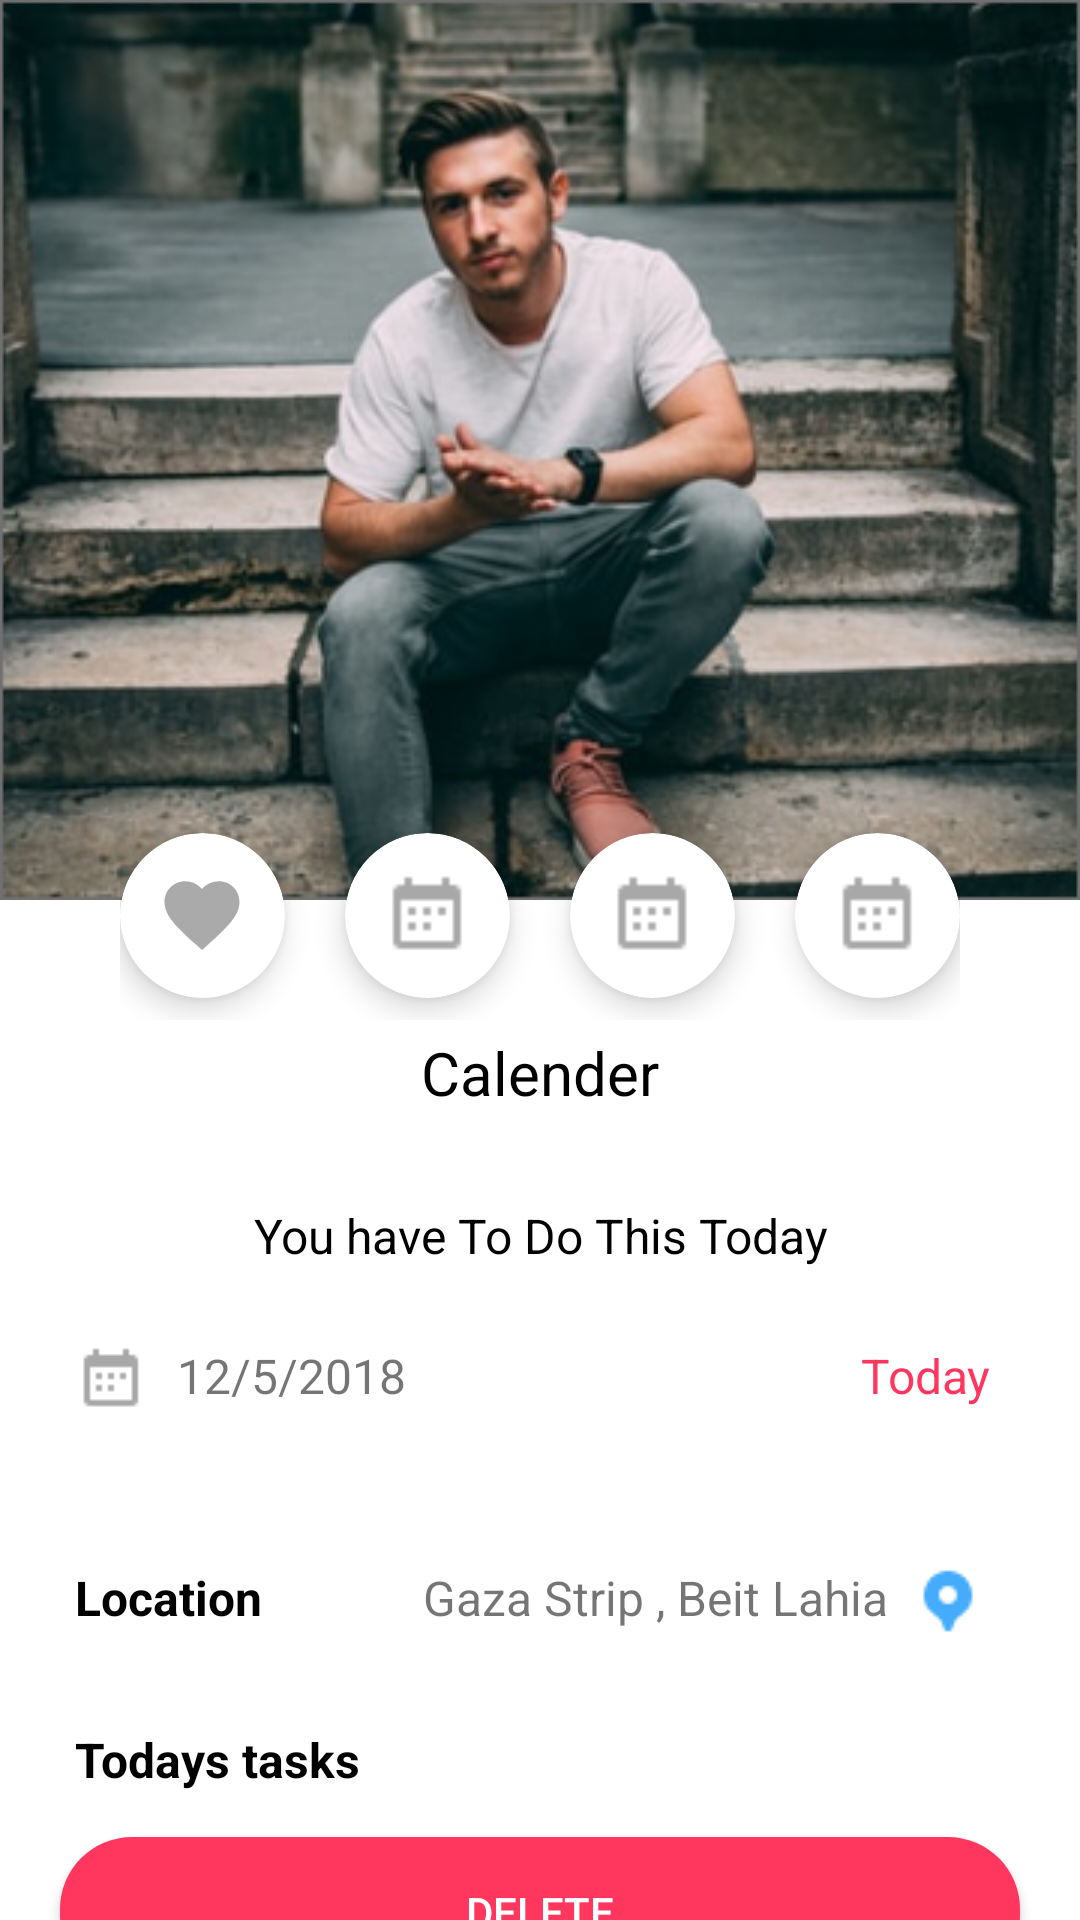

Write the Android layout XML for this screen, with the resource values it uses.
<!-- AndroidManifest.xml: application theme AppTheme -->
<!-- res/layout/activity_task_detailes.xml -->
<?xml version="1.0" encoding="utf-8"?>
<androidx.core.widget.NestedScrollView xmlns:android="http://schemas.android.com/apk/res/android"
    xmlns:app="http://schemas.android.com/apk/res-auto"
    xmlns:card_view="http://schemas.android.com/apk/res-auto"
    xmlns:tools="http://schemas.android.com/tools"
    android:layout_width="match_parent"
    android:layout_height="match_parent"><FrameLayout
    android:layout_width="match_parent"
    android:layout_height="match_parent">

    <FrameLayout
        android:layout_width="match_parent"
        android:layout_height="match_parent">

        <ImageView
            android:id="@+id/imageView3"
            android:layout_width="match_parent"
            android:layout_height="300dp"
            android:scaleType="fitXY"
            app:srcCompat="@drawable/image_task_detailes" />

        <TextView
            android:layout_width="wrap_content"
            android:layout_height="wrap_content"
            android:layout_gravity="center"
            android:text="Go to the Party"
            android:textColor="@color/colorWhite"
            android:textSize="32sp"
            android:textStyle="bold" />
    </FrameLayout>

    <FrameLayout
        android:layout_width="match_parent"
        android:layout_height="wrap_content"
        android:layout_marginTop="270dp"
        android:background="#0000">

        <RelativeLayout
            android:id="@+id/relativeLayout"
            android:layout_width="match_parent"
            android:layout_height="match_parent"
            android:layout_marginTop="30dp"
            android:background="@color/colorWhite"
            android:paddingBottom="20dp">

            <TextView
                android:id="@+id/calenderTv"
                android:layout_width="match_parent"
                android:layout_height="wrap_content"
                android:layout_marginTop="44dp"
                android:gravity="center"
                android:text="Calender"
                android:textColor="@color/colorBlack"
                android:textSize="20sp" />

            <TextView
                android:id="@+id/doTv"
                android:layout_width="match_parent"
                android:layout_height="wrap_content"
                android:layout_below="@+id/calenderTv"
                android:layout_marginTop="30dp"
                android:gravity="center"
                android:text="You have To Do This Today"
                android:textColor="@color/colorBlack"
                android:textSize="16sp" />

            <LinearLayout
                android:id="@+id/linear"
                android:layout_width="match_parent"
                android:layout_height="wrap_content"
                android:layout_below="@+id/doTv"
                android:layout_marginTop="25dp"
                android:orientation="horizontal">

                <ImageView
                    android:id="@+id/imageView5"
                    android:layout_width="wrap_content"
                    android:layout_height="wrap_content"
                    android:layout_marginStart="25dp"
                    app:srcCompat="@drawable/calender" />

                <TextView
                    android:id="@+id/dateTv"
                    android:layout_width="wrap_content"
                    android:layout_height="wrap_content"
                    android:layout_marginStart="10dp"
                    android:text="12/5/2018"
                    android:textSize="16sp" />

                <TextView
                    android:layout_width="match_parent"
                    android:layout_height="wrap_content"
                    android:layout_gravity="end"
                    android:layout_marginStart="10dp"
                    android:layout_marginEnd="30dp"
                    android:gravity="end"
                    android:text="Today"
                    android:textColor="@color/colorPink"
                    android:textSize="16sp" />
            </LinearLayout>


            <LinearLayout

                android:id="@+id/linear2"
                android:layout_width="match_parent"
                android:layout_height="wrap_content"
                android:layout_below="@+id/linear"
                android:layout_marginTop="50dp"
                android:orientation="horizontal">


                <TextView
                    android:id="@+id/locationTv"
                    android:layout_width="wrap_content"
                    android:layout_height="wrap_content"
                    android:layout_marginStart="25dp"
                    android:text="Location"
                    android:textColor="@color/colorBlack"
                    android:textSize="16sp"
                    android:textStyle="bold" />

                <TextView
                    android:layout_width="match_parent"
                    android:layout_height="wrap_content"
                    android:layout_gravity="end"
                    android:layout_marginStart="10dp"
                    android:layout_marginEnd="8dp"
                    android:layout_weight="5"
                    android:gravity="end"
                    android:text="Gaza Strip , Beit Lahia"
                    android:textSize="16sp" />

                <ImageView
                    android:id="@+id/imageView6"
                    android:layout_width="wrap_content"
                    android:layout_height="wrap_content"
                    android:layout_marginEnd="32dp"
                    app:srcCompat="@drawable/location" />

            </LinearLayout>


            <TextView
                android:id="@+id/todayTv"
                android:layout_width="wrap_content"
                android:layout_height="wrap_content"
                android:layout_below="@+id/linear2"
                android:layout_marginStart="25dp"
                android:layout_marginTop="30dp"
                android:gravity="center"
                android:text="Todays tasks"
                android:textColor="@color/colorBlack"
                android:textSize="16sp"
                android:textStyle="bold" />

            <androidx.recyclerview.widget.RecyclerView
                android:id="@+id/recyclerview"
                android:layout_width="match_parent"
                android:layout_height="wrap_content"
                android:layout_below="@+id/todayTv"
                android:layout_marginTop="15dp"
                tools:itemCount="3"
                tools:listitem="@layout/today_task_item" />

            <Button
                android:id="@+id/register"
                android:layout_width="match_parent"
                android:layout_height="wrap_content"
                android:layout_below="@+id/recyclerview"
                android:layout_marginStart="20dp"
                android:layout_marginEnd="20dp"
                android:layout_marginBottom="10dp"
                android:background="@drawable/delete_project_background"
                android:text="Delete"
                android:textColor="@color/colorWhite" />

        </RelativeLayout>

        <androidx.constraintlayout.widget.ConstraintLayout
            android:layout_width="wrap_content"
            android:layout_height="80dp"
            android:paddingBottom="10dp"
            android:layout_gravity="center_horizontal|top">

            <androidx.cardview.widget.CardView
                android:id="@+id/cardView_faveriot"
                android:layout_width="55dp"
                android:layout_height="55dp"
                android:elevation="1dp"
                card_view:cardCornerRadius="30dp"
                card_view:cardElevation="6dp"
                card_view:cardPreventCornerOverlap="false"
                card_view:layout_constraintBottom_toBottomOf="parent"
                card_view:layout_constraintEnd_toStartOf="@+id/cardView_calender"
                card_view:layout_constraintStart_toEndOf="@+id/cardView_calender"
                card_view:layout_constraintStart_toStartOf="parent"
                card_view:layout_constraintTop_toTopOf="parent">

                <ImageView
                    android:layout_width="30dp"
                    android:layout_height="30dp"
                    android:layout_gravity="center"
                    android:src="@drawable/ic_favorite_gray" />
            </androidx.cardview.widget.CardView>


            <androidx.cardview.widget.CardView
                android:id="@+id/cardView_calender"
                android:layout_width="55dp"
                android:layout_height="55dp"
                android:layout_marginStart="20dp"
                android:elevation="1dp"
                card_view:cardCornerRadius="30dp"
                card_view:cardElevation="6dp"
                card_view:cardPreventCornerOverlap="false"
                card_view:layout_constraintBottom_toBottomOf="parent"
                card_view:layout_constraintEnd_toStartOf="@+id/cardView_time"
                card_view:layout_constraintStart_toEndOf="@+id/cardView_faveriot"
                card_view:layout_constraintTop_toTopOf="parent">


                <ImageView
                    android:layout_width="30dp"
                    android:layout_height="30dp"
                    android:layout_gravity="center"
                    android:src="@drawable/calender"
                    tools:layout_editor_absoluteY="6dp" />
            </androidx.cardview.widget.CardView>


            <androidx.cardview.widget.CardView
                android:id="@+id/cardView_time"
                android:layout_width="55dp"
                android:layout_height="55dp"
                android:layout_marginStart="20dp"
                android:elevation="1dp"
                card_view:cardCornerRadius="30dp"
                card_view:cardElevation="6dp"
                card_view:cardPreventCornerOverlap="false"
                card_view:layout_constraintBottom_toBottomOf="parent"
                card_view:layout_constraintEnd_toStartOf="@+id/cardView_true"
                card_view:layout_constraintStart_toEndOf="@+id/cardView_calender"
                card_view:layout_constraintTop_toTopOf="parent">


                <ImageView
                    android:layout_width="30dp"
                    android:layout_height="30dp"
                    android:layout_gravity="center"
                    android:src="@drawable/calender"
                    tools:layout_editor_absoluteY="6dp" />
            </androidx.cardview.widget.CardView>

            <androidx.cardview.widget.CardView
                android:id="@+id/cardView_true"
                android:layout_width="55dp"
                android:layout_height="55dp"
                android:layout_marginStart="20dp"
                android:elevation="1dp"
                card_view:cardCornerRadius="30dp"
                card_view:cardElevation="6dp"
                card_view:cardPreventCornerOverlap="false"
                card_view:layout_constraintBottom_toBottomOf="parent"
                card_view:layout_constraintStart_toEndOf="@+id/cardView_time"
                card_view:layout_constraintTop_toTopOf="parent">


                <ImageView
                    android:layout_width="30dp"
                    android:layout_height="30dp"
                    android:layout_gravity="center"
                    android:src="@drawable/calender"
                    card_view:layout_constraintStart_toEndOf="@+id/cardView_faveriot"
                    tools:layout_editor_absoluteY="6dp" />
            </androidx.cardview.widget.CardView>

        </androidx.constraintlayout.widget.ConstraintLayout>

    </FrameLayout>
</FrameLayout>
</androidx.core.widget.NestedScrollView >
<!-- res/layout/today_task_item.xml (included above) -->
<LinearLayout
    xmlns:android="http://schemas.android.com/apk/res/android"
    xmlns:app="http://schemas.android.com/apk/res-auto"
    android:id="@+id/linear2"
    android:layout_width="match_parent"
    android:layout_height="wrap_content"
    android:layout_below="@+id/linear"
    android:paddingTop="15dp"
    android:paddingBottom="15dp"
    android:orientation="horizontal">


    <TextView
        android:id="@+id/titleTv"
        android:layout_width="wrap_content"
        android:layout_height="wrap_content"
        android:layout_marginStart="25dp"
        android:text="Bring The market"
        android:textColor="@color/colorBlack"
        android:textSize="13sp" />

    <TextView
        android:id="@+id/datTv"
        android:layout_width="match_parent"
        android:layout_height="wrap_content"
        android:layout_gravity="end"
        android:layout_marginStart="10dp"
        android:layout_marginEnd="8dp"
        android:layout_weight="5"
        android:gravity="end"
        android:text="12/5/2018"
        android:textColor="@color/colorPink"
        android:textSize="16sp" />

    <ImageView
        android:id="@+id/imageView6"
        android:layout_width="wrap_content"
        android:layout_height="wrap_content"
        android:layout_marginEnd="32dp"
        app:srcCompat="@drawable/ic_keyboard_arrow_right_black" />

</LinearLayout>
<!-- resources referenced by this layout -->
<resources>
  <color name="colorBlack">#000</color>
  <color name="colorPink">#FF375F</color>
  <color name="colorWhite">#fff</color>
  <!-- drawable calender: png bitmap (drawable, 285 bytes) -->
  <!-- drawable delete_project_background (drawable) -->
  <?xml version="1.0" encoding="utf-8"?>
  <shape xmlns:android="http://schemas.android.com/apk/res/android">
      <solid android:color="@color/colorPink" />
      <corners android:radius="24dp" />
      <size
          android:width="320dp"
          android:height="50dp" />
  </shape>
  <!-- drawable ic_favorite_gray (drawable) -->
  <vector android:alpha="0.98" android:height="24dp"
      android:tint="#A8A8A8" android:viewportHeight="24.0"
      android:viewportWidth="24.0" android:width="24dp" xmlns:android="http://schemas.android.com/apk/res/android">
      <path android:fillColor="#FF000000" android:pathData="M12,21.35l-1.45,-1.32C5.4,15.36 2,12.28 2,8.5 2,5.42 4.42,3 7.5,3c1.74,0 3.41,0.81 4.5,2.09C13.09,3.81 14.76,3 16.5,3 19.58,3 22,5.42 22,8.5c0,3.78 -3.4,6.86 -8.55,11.54L12,21.35z"/>
  </vector>
  <!-- drawable ic_keyboard_arrow_right_black (drawable) -->
  <vector android:alpha="0.98" android:height="24dp"
      android:viewportHeight="24.0" android:viewportWidth="24.0"
      android:width="24dp" xmlns:android="http://schemas.android.com/apk/res/android">
      <path android:fillColor="#FF000000" android:pathData="M8.59,16.34l4.58,-4.59 -4.58,-4.59L10,5.75l6,6 -6,6z"/>
  </vector>
  <!-- drawable image_task_detailes: png bitmap (drawable, 200006 bytes) -->
  <!-- drawable location: png bitmap (drawable, 473 bytes) -->
  <style name="AppTheme" parent="Theme.AppCompat.Light.NoActionBar">
          
          <item name="colorPrimary">@color/colorBlue</item>
          <item name="colorPrimaryDark">@color/colorBlue</item>
          <item name="colorAccent">@color/colorBlue</item>
      </style>
  <color name="colorBlue">#b184bd</color>
</resources>
